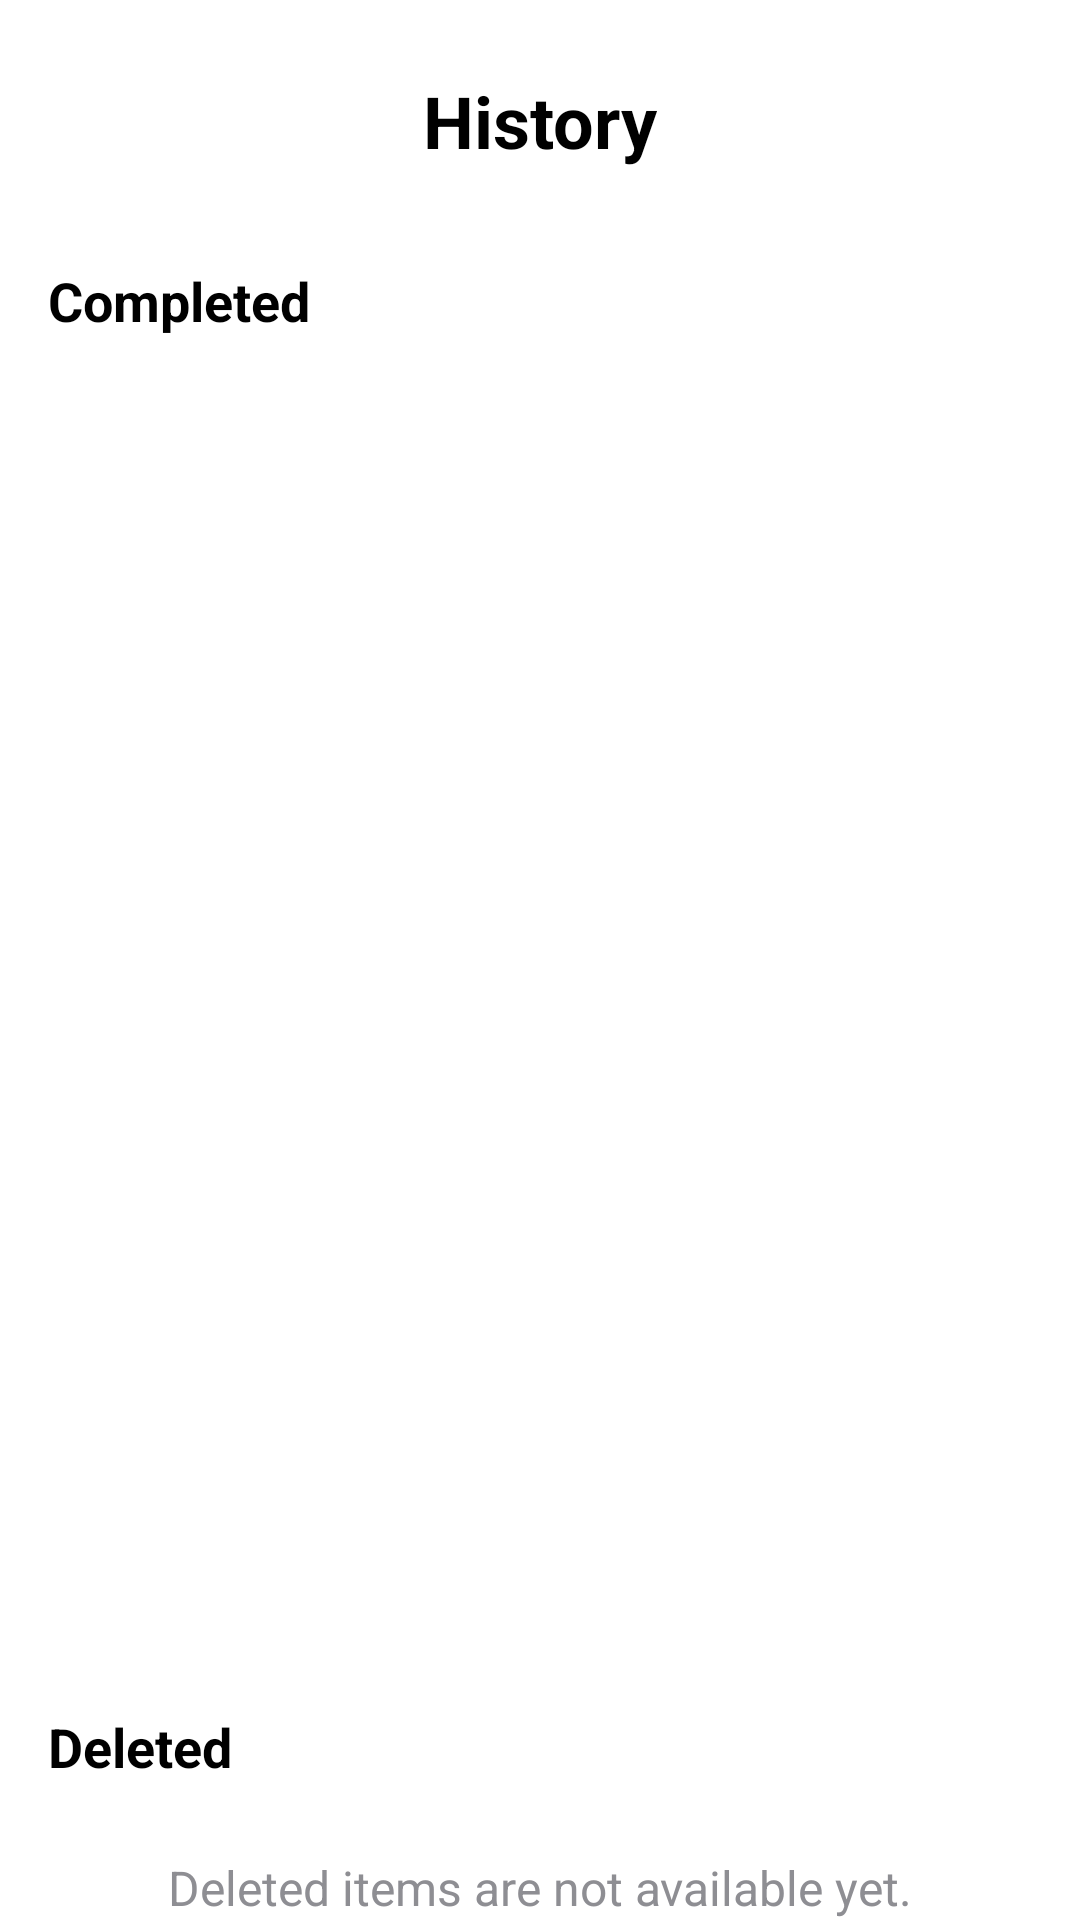

Write the Android layout XML for this screen, with the resource values it uses.
<!-- AndroidManifest.xml: application theme Theme.FlowNotify -->
<!-- res/layout/activity_history.xml -->
<?xml version="1.0" encoding="utf-8"?>
<androidx.constraintlayout.widget.ConstraintLayout xmlns:android="http://schemas.android.com/apk/res/android"
    xmlns:app="http://schemas.android.com/apk/res-auto"
    xmlns:tools="http://schemas.android.com/tools"
    android:id="@+id/main"
    android:layout_width="match_parent"
    android:layout_height="match_parent"
    android:background="@color/white"
    tools:context=".HistoryActivity">

    <ImageButton
        android:id="@+id/btn_back"
        android:layout_width="48dp"
        android:layout_height="48dp"
        android:layout_marginStart="16dp"
        android:layout_marginTop="16dp"
        android:background="?attr/selectableItemBackgroundBorderless"
        android:src="@drawable/ic_back"
        app:layout_constraintStart_toStartOf="parent"
        app:layout_constraintTop_toTopOf="parent" />

    <TextView
        android:id="@+id/tv_history_title"
        android:layout_width="wrap_content"
        android:layout_height="wrap_content"
        android:text="History"
        android:textColor="@color/black"
        android:textSize="24sp"
        android:textStyle="bold"
        app:layout_constraintBottom_toBottomOf="@+id/btn_back"
        app:layout_constraintEnd_toEndOf="parent"
        app:layout_constraintStart_toStartOf="parent"
        app:layout_constraintTop_toTopOf="@+id/btn_back" />

    <TextView
        android:id="@+id/tv_completed_header"
        android:layout_width="wrap_content"
        android:layout_height="wrap_content"
        android:layout_marginStart="16dp"
        android:layout_marginTop="24dp"
        android:text="Completed"
        android:textColor="@color/black"
        android:textSize="18sp"
        android:textStyle="bold"
        app:layout_constraintStart_toStartOf="parent"
        app:layout_constraintTop_toBottomOf="@+id/btn_back" />

    <androidx.recyclerview.widget.RecyclerView
        android:id="@+id/rv_completed_tasks"
        android:layout_width="0dp"
        android:layout_height="0dp"
        android:layout_marginTop="8dp"
        app:layout_constraintEnd_toEndOf="parent"
        app:layout_constraintStart_toStartOf="parent"
        app:layout_constraintTop_toBottomOf="@+id/tv_completed_header"
        app:layout_constraintBottom_toTopOf="@+id/tv_deleted_header"/>

    <TextView
        android:id="@+id/tv_deleted_header"
        android:layout_width="wrap_content"
        android:layout_height="wrap_content"
        android:layout_marginStart="16dp"
        android:layout_marginTop="16dp"
        android:text="Deleted"
        android:textColor="@color/black"
        android:textSize="18sp"
        android:textStyle="bold"
        app:layout_constraintStart_toStartOf="parent"
        app:layout_constraintTop_toBottomOf="@+id/rv_completed_tasks"
        app:layout_constraintBottom_toTopOf="@+id/tv_no_deleted_items"/>

    <TextView
        android:id="@+id/tv_no_deleted_items"
        android:layout_width="wrap_content"
        android:layout_height="wrap_content"
        android:text="Deleted items are not available yet."
        android:textColor="@color/gray"
        android:textSize="16sp"
        app:layout_constraintEnd_toEndOf="parent"
        app:layout_constraintStart_toStartOf="parent"
        app:layout_constraintTop_toBottomOf="@+id/tv_deleted_header"
        app:layout_constraintBottom_toBottomOf="parent"
        android:layout_marginTop="24dp"/>

    <TextView
        android:id="@+id/tv_no_history"
        android:layout_width="wrap_content"
        android:layout_height="wrap_content"
        android:text="No completed items found."
        android:visibility="gone"
        app:layout_constraintTop_toTopOf="@+id/rv_completed_tasks"
        app:layout_constraintBottom_toBottomOf="@+id/rv_completed_tasks"
        app:layout_constraintStart_toStartOf="parent"
        app:layout_constraintEnd_toEndOf="parent"/>

</androidx.constraintlayout.widget.ConstraintLayout>
<!-- resources referenced by this layout -->
<resources>
  <color name="black">#FF000000</color>
  <color name="gray">#8E8E93</color>
  <color name="white">#FFFFFFFF</color>
  <style name="Theme.FlowNotify" parent="Base.Theme.FlowNotify" />
  <style name="Base.Theme.FlowNotify" parent="Theme.Material3.DayNight.NoActionBar">
          
          
      </style>
</resources>
